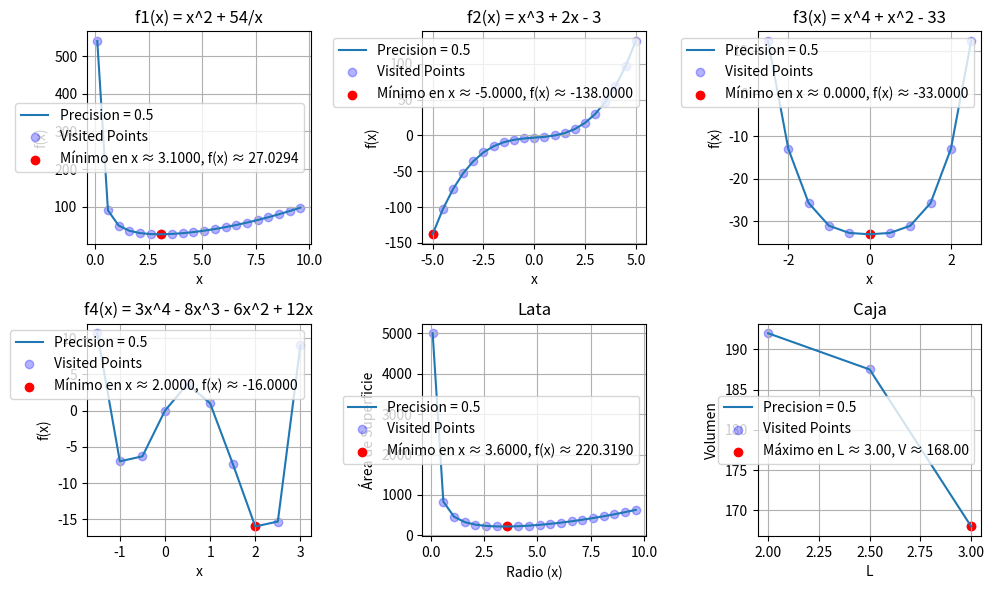
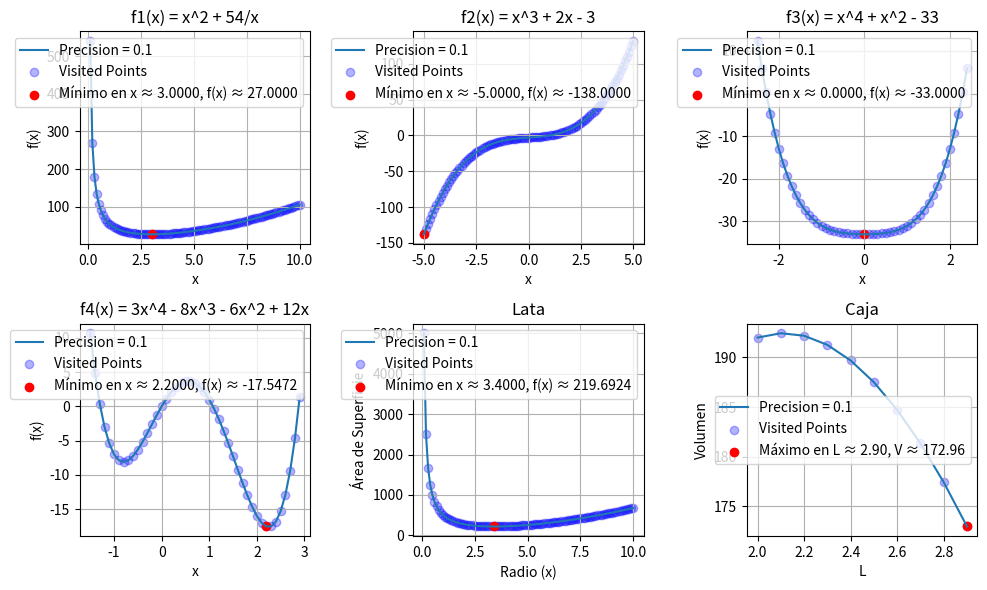
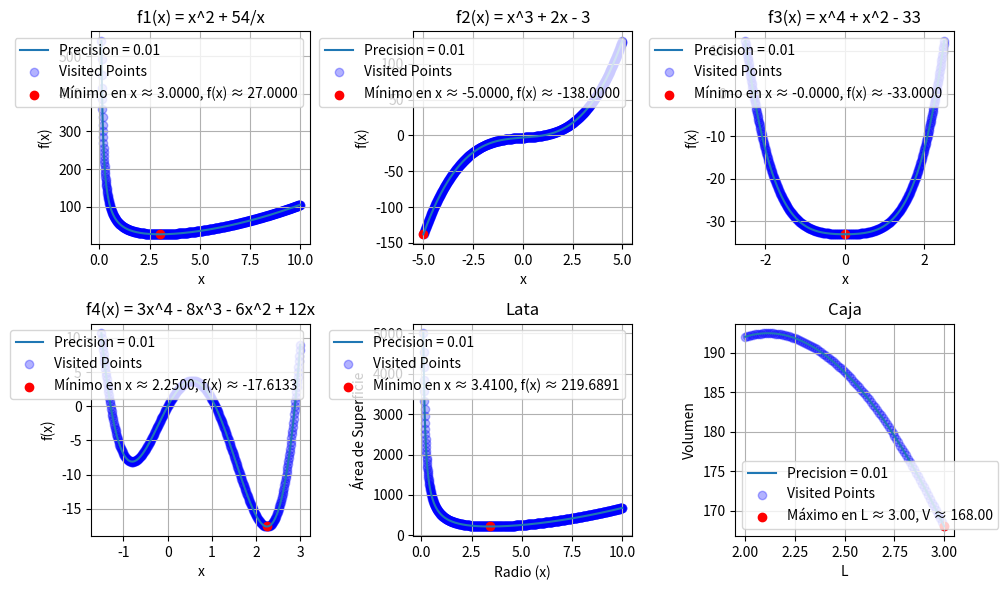
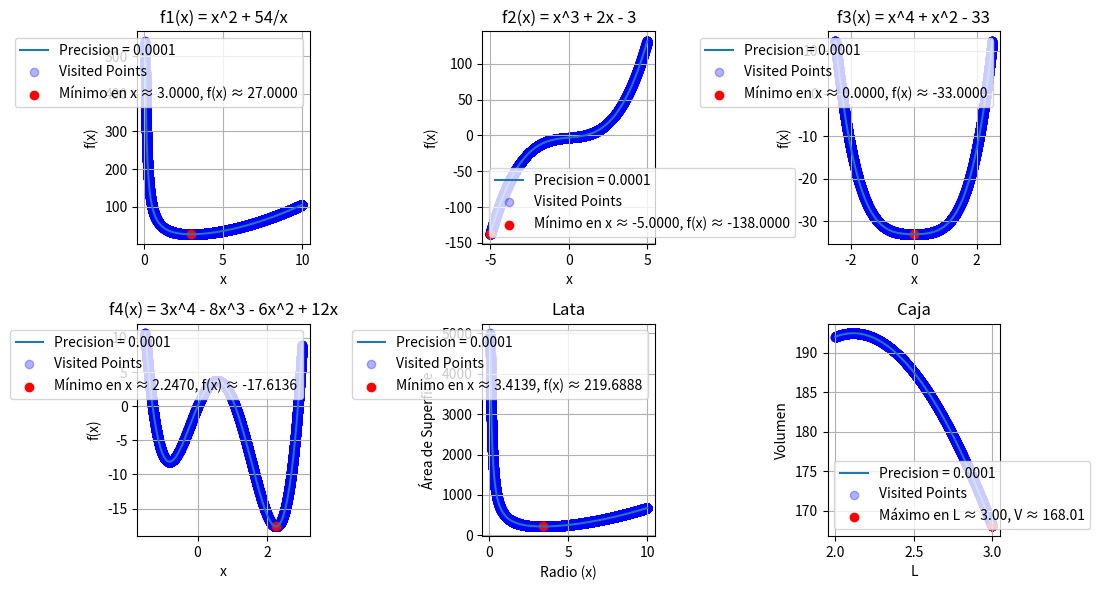

Reproduce these figures in Python, in order.
import numpy as np
import matplotlib.pyplot as plt

class ExhaustiveSearch:
    def __init__(self, func, lower_bound, upper_bound):
        self.func = func
        self.lower_bound = lower_bound
        self.upper_bound = upper_bound

    def search(self, precision):
        x = self.lower_bound
        x_values = []
        y_values = []
        visited_points = []

        while x <= self.upper_bound:
            x_values.append(x)
            y = self.func(x)
            y_values.append(y)
            visited_points.append((x, y))
            x += precision

        min_index = np.argmin(y_values)
        min_x = x_values[min_index]
        min_y = y_values[min_index]

        return x_values, y_values, min_x, min_y, visited_points

def f1(x):
    return x**2 + 54/x

def f2(x):
    return x**3 + 2*x - 3

def f3(x):
    return x**4 + x**2 - 33

def f4(x):
    return 3*x**4 - 8*x**3 - 6*x**2 + 12*x

def V(L):
    return 200 * L - 60 * L**2 + 4 * L**3

def lata_funcion(x):
    return 2 * np.pi * x ** 2 + (500 / x)

search_f1 = ExhaustiveSearch(f1, 0.1, 10)
search_f2 = ExhaustiveSearch(f2, -5, 5)
search_f3 = ExhaustiveSearch(f3, -2.5, 2.5)
search_f4 = ExhaustiveSearch(f4, -1.5, 3)
search_V = ExhaustiveSearch(V, 2, 3)  
search_lata = ExhaustiveSearch(lata_funcion, 0.1, 10)  

precision_values = [0.5, 0.1, 0.01, 0.0001]

for precision in precision_values:
    plt.figure(figsize=(10, 6))

    # f1
    plt.subplot(2, 3, 1)
    x_values, y_values, min_x, min_y, visited_points = search_f1.search(precision)
    plt.plot(x_values, y_values, label=f'Precision = {precision}')
    plt.scatter([p[0] for p in visited_points], [p[1] for p in visited_points], color='blue', alpha=0.3, label='Visited Points')
    plt.scatter(min_x, min_y, color='red', label=f'Mínimo en x ≈ {min_x:.4f}, f(x) ≈ {min_y:.4f}')
    plt.xlabel('x')
    plt.ylabel('f(x)')
    plt.title('f1(x) = x^2 + 54/x')
    plt.legend()
    plt.grid(True)

    # f2
    plt.subplot(2, 3, 2)
    x_values, y_values, min_x, min_y, visited_points = search_f2.search(precision)
    plt.plot(x_values, y_values, label=f'Precision = {precision}')
    plt.scatter([p[0] for p in visited_points], [p[1] for p in visited_points], color='blue', alpha=0.3, label='Visited Points')
    plt.scatter(min_x, min_y, color='red', label=f'Mínimo en x ≈ {min_x:.4f}, f(x) ≈ {min_y:.4f}')
    plt.xlabel('x')
    plt.ylabel('f(x)')
    plt.title('f2(x) = x^3 + 2x - 3')
    plt.legend()
    plt.grid(True)

    # f3
    plt.subplot(2, 3, 3)
    x_values, y_values, min_x, min_y, visited_points = search_f3.search(precision)
    plt.plot(x_values, y_values, label=f'Precision = {precision}')
    plt.scatter([p[0] for p in visited_points], [p[1] for p in visited_points], color='blue', alpha=0.3, label='Visited Points')
    plt.scatter(min_x, min_y, color='red', label=f'Mínimo en x ≈ {min_x:.4f}, f(x) ≈ {min_y:.4f}')
    plt.xlabel('x')
    plt.ylabel('f(x)')
    plt.title('f3(x) = x^4 + x^2 - 33')
    plt.legend()
    plt.grid(True)

    # f4
    plt.subplot(2, 3, 4)
    x_values, y_values, min_x, min_y, visited_points = search_f4.search(precision)
    plt.plot(x_values, y_values, label=f'Precision = {precision}')
    plt.scatter([p[0] for p in visited_points], [p[1] for p in visited_points], color='blue', alpha=0.3, label='Visited Points')
    plt.scatter(min_x, min_y, color='red', label=f'Mínimo en x ≈ {min_x:.4f}, f(x) ≈ {min_y:.4f}')
    plt.xlabel('x')
    plt.ylabel('f(x)')
    plt.title('f4(x) = 3x^4 - 8x^3 - 6x^2 + 12x')
    plt.legend()
    plt.grid(True)

    # lata
    plt.subplot(2, 3, 5)
    x_values, y_values, min_x, min_y, visited_points = search_lata.search(precision)
    plt.plot(x_values, y_values, label=f'Precision = {precision}')
    plt.scatter([p[0] for p in visited_points], [p[1] for p in visited_points], color='blue', alpha=0.3, label='Visited Points')
    plt.scatter(min_x, min_y, color='red', label=f'Mínimo en x ≈ {min_x:.4f}, f(x) ≈ {min_y:.4f}')
    plt.xlabel('Radio (x)')
    plt.ylabel('Área de Superficie')
    plt.title('Lata')
    plt.legend()
    plt.grid(True)

    # caja
    plt.subplot(2, 3, 6)
    L_values, V_values, max_L, max_V, visited_points = search_V.search(precision)
    plt.plot(L_values, V_values, label=f'Precision = {precision}')
    plt.scatter([p[0] for p in visited_points], [V(p[0]) for p in visited_points], color='blue', alpha=0.3, label='Visited Points')
    plt.scatter(max_L, max_V, color='red', label=f'Máximo en L ≈ {max_L:.2f}, V ≈ {max_V:.2f}')
    plt.xlabel('L')
    plt.ylabel('Volumen')
    plt.title('Caja')
    plt.legend()
    plt.grid(True)

    plt.tight_layout()
    plt.show()
